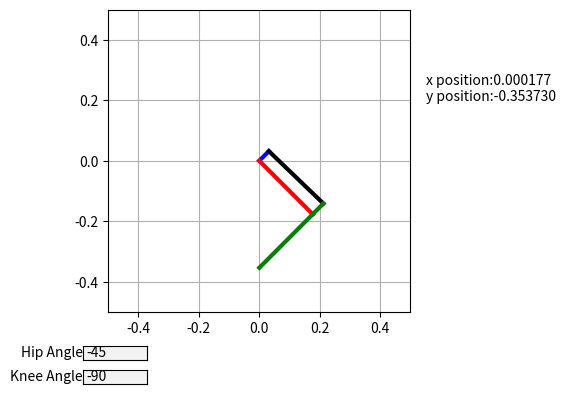

Python code for this plot:
import numpy as np
import matplotlib.pyplot as plt
from matplotlib.widgets import TextBox
from matplotlib.lines import Line2D

# 시스템 파라미터
L1 = 0.045  # mm (파란색 링크)
L2 = 0.250  # mm (빨간색 링크)
L3 = 0.250  # mm (검정색 링크)
L4 = 0.050  # mm (초록색 링크)
L4_end = 0.250  # mm (초록색 링크의 연장)

# 초기 각도 설정
theta_knee_init = -90  # Knee 모터 각도
theta_hip_init = -45  # Hip 모터 각도

# 그래프 설정
fig, ax = plt.subplots()
plt.subplots_adjust(left=0.15, bottom=0.25)
ax.set_aspect('equal')
ax.grid(True)
ax.set_xlim(-0.5, 0.5)
ax.set_ylim(-0.5, 0.5)

# 링크들 그리기
link1, = plt.plot([], [], 'b-', linewidth=3)
link2, = plt.plot([], [], 'r-', linewidth=3)
link3, = plt.plot([], [], 'k-', linewidth=3)
link4, = plt.plot([], [], 'g-', linewidth=3)
link4_end, = plt.plot([], [], 'g-', linewidth=3)

# 텍스트 박스 설정
axcolor = 'lightgoldenrodyellow'
ax_knee_text = plt.axes([0.25, 0.1, 0.1, 0.03], facecolor=axcolor)
ax_hip_text = plt.axes([0.25, 0.15, 0.1, 0.03], facecolor=axcolor)

text_box_knee = TextBox(ax_knee_text, 'Knee Angle', initial=str(theta_knee_init))
text_box_hip = TextBox(ax_hip_text, 'Hip Angle', initial=str(theta_hip_init))

text = plt.text(1.05, 0.7, '', transform=ax.transAxes)

def find_intersection(x1, y1, r1, x2, y2, r2):
    d = np.sqrt((x2 - x1)**2 + (y2 - y1)**2)
    if d > r1 + r2:
        return None
    if d < abs(r1 - r2):
        return None
    if d == 0 and r1 == r2:
        return None
    a = (r1**2 - r2**2 + d**2) / (2 * d)
    h = np.sqrt(r1**2 - a**2)
    x3 = x1 + a * (x2 - x1) / d
    y3 = y1 + a * (y2 - y1) / d
    x4_1 = x3 + h * (y2 - y1) / d
    y4_1 = y3 - h * (x2 - x1) / d
    x4_2 = x3 - h * (y2 - y1) / d
    y4_2 = y3 + h * (x2 - x1) / d
    return (x4_1, y4_1), (x4_2, y4_2)

def is_valid_intersection(x1, y1, x2, y2, x3, y3):
    cross_product = (x3 - x1) * (y2 - y1) - (y3 - y1) * (x2 - x1)
    return cross_product > 0

def update_angles(theta_knee, theta_hip):
    theta_knee = np.radians(theta_knee)
    theta_hip = np.radians(theta_hip)

    x0, y0 = 0, 0  # Origin
    x1, y1 = L1 * -np.sin(theta_knee + theta_hip), L1 * -np.cos(theta_knee + theta_hip)
    x2, y2 = L2 * -np.sin(theta_hip), L2 * -np.cos(theta_hip)

    intersections = find_intersection(x1, y1, L3, x2, y2, L4)
    if intersections:
        (x4_1, y4_1), (x4_2, y4_2) = intersections
        if is_valid_intersection(x1, y1, x2, y2, x4_1, y4_1):
            x3, y3 = x4_2, y4_2
        else:
            x3, y3 = x4_1, y4_1
        x4, y4 = x3, y3

        dx, dy = x4 - x2, y4 - y2
        distance = np.sqrt(dx**2 + dy**2)
        if distance != 0:
            dx, dy = dx / distance, dy / distance
        x5, y5 = x2 - dx * L4_end, y2 - dy * L4_end

        link1.set_data([x0, x1], [y0, y1])
        link2.set_data([x0, x2], [y0, y2])
        link3.set_data([x1, x3], [y1, y3])
        link4.set_data([x2, x4], [y2, y4])
        link4_end.set_data([x2, x5], [y2, y5])

        text.set_text('x position:{:.6f}\ny position:{:.6f}'.format(x5, y5))

        fig.canvas.draw_idle()
    else:
        print("Error: 교점이 없거나 원이 교차합니다.")

def submit_knee(text):
    try:
        theta_knee = float(text)
        theta_hip = float(text_box_hip.text)
        update_angles(theta_knee, theta_hip)
    except ValueError:
        print("Error: 유효하지 않은 값입니다.")

def submit_hip(text):
    try:
        theta_hip = float(text)
        theta_knee = float(text_box_knee.text)
        update_angles(theta_knee, theta_hip)
    except ValueError:
        print("Error: 유효하지 않은 값입니다.")

text_box_knee.on_submit(submit_knee)
text_box_hip.on_submit(submit_hip)

update_angles(theta_knee_init, theta_hip_init)  # 초기 상태 업데이트
plt.show()
